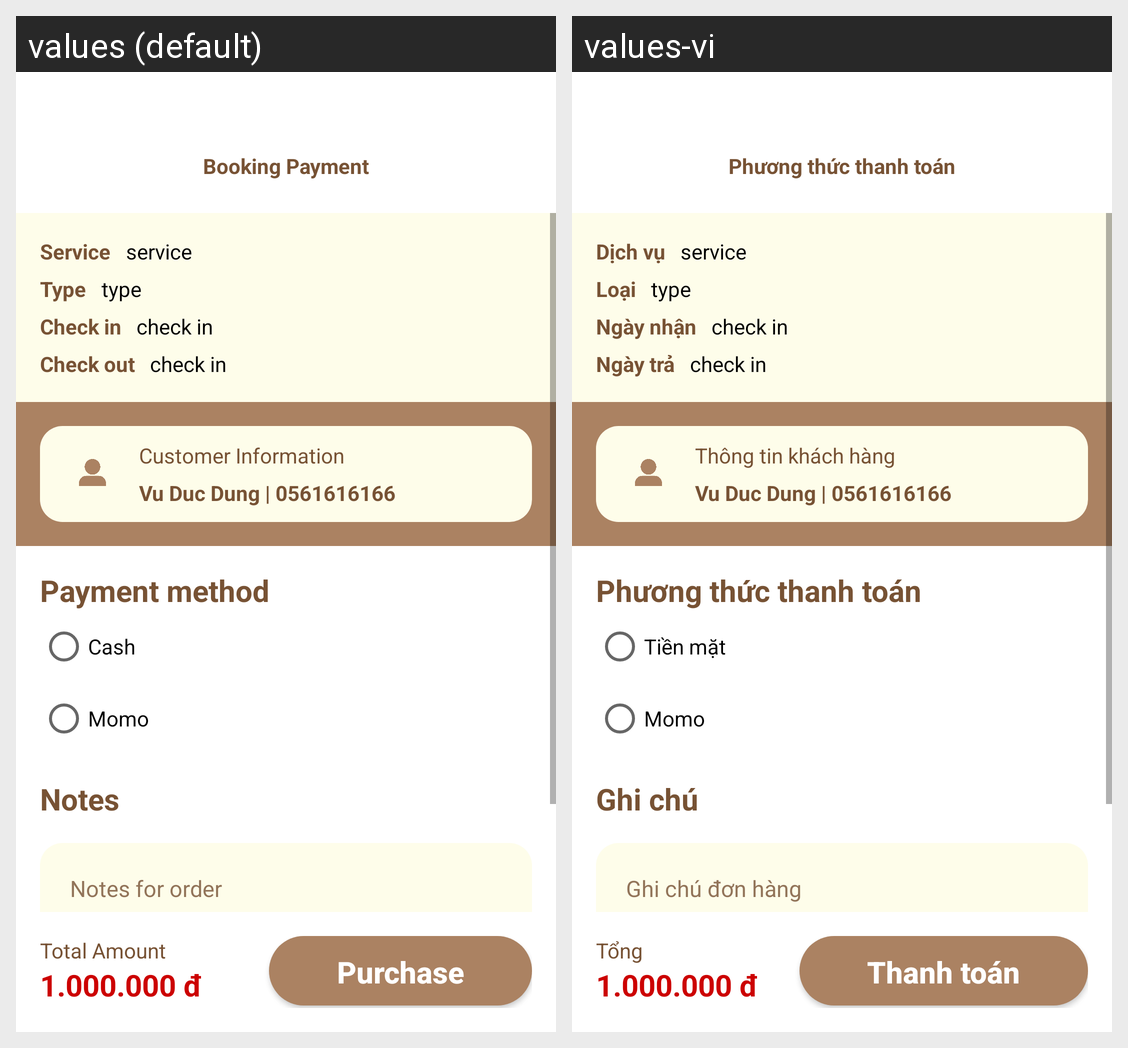

Locale-by-locale string values for the Android screen shown in this grid:
Android screen res/layout/fragment_booking_payment.xml rendered under 2 locales, left to right: values (default), values-vi. Device: Nexus 5 (rendered at 1080×1920; each locale shown at half size, 540×960, under a caption strip naming it); theme Theme.PetInto.
Strings drawn on this screen, with the default value and each locale's value (text and hints the layout hard-codes, and strings that could not be matched under every locale, appear in the picture but are not listed):

booking_payment
  values: Booking Payment
  values-vi: Phương thức thanh toán

service
  values: Service
  values-vi: Dịch vụ

type
  values: Type
  values-vi: Loại

check_in
  values: Check in
  values-vi: Ngày nhận

check_out
  values: Check out
  values-vi: Ngày trả

customer_information
  values: Customer Information
  values-vi: Thông tin khách hàng

payment_method
  values: Payment method
  values-vi: Phương thức thanh toán

cash
  values: Cash
  values-vi: Tiền mặt

momo
  values: Momo
  values-vi: Momo  [not translated; the default value is used]

notes
  values: Notes
  values-vi: Ghi chú

notes_for_order
  values: Notes for order
  values-vi: Ghi chú đơn hàng

total_amount
  values: Total Amount
  values-vi: Tổng

purchase
  values: Purchase
  values-vi: Thanh toán
